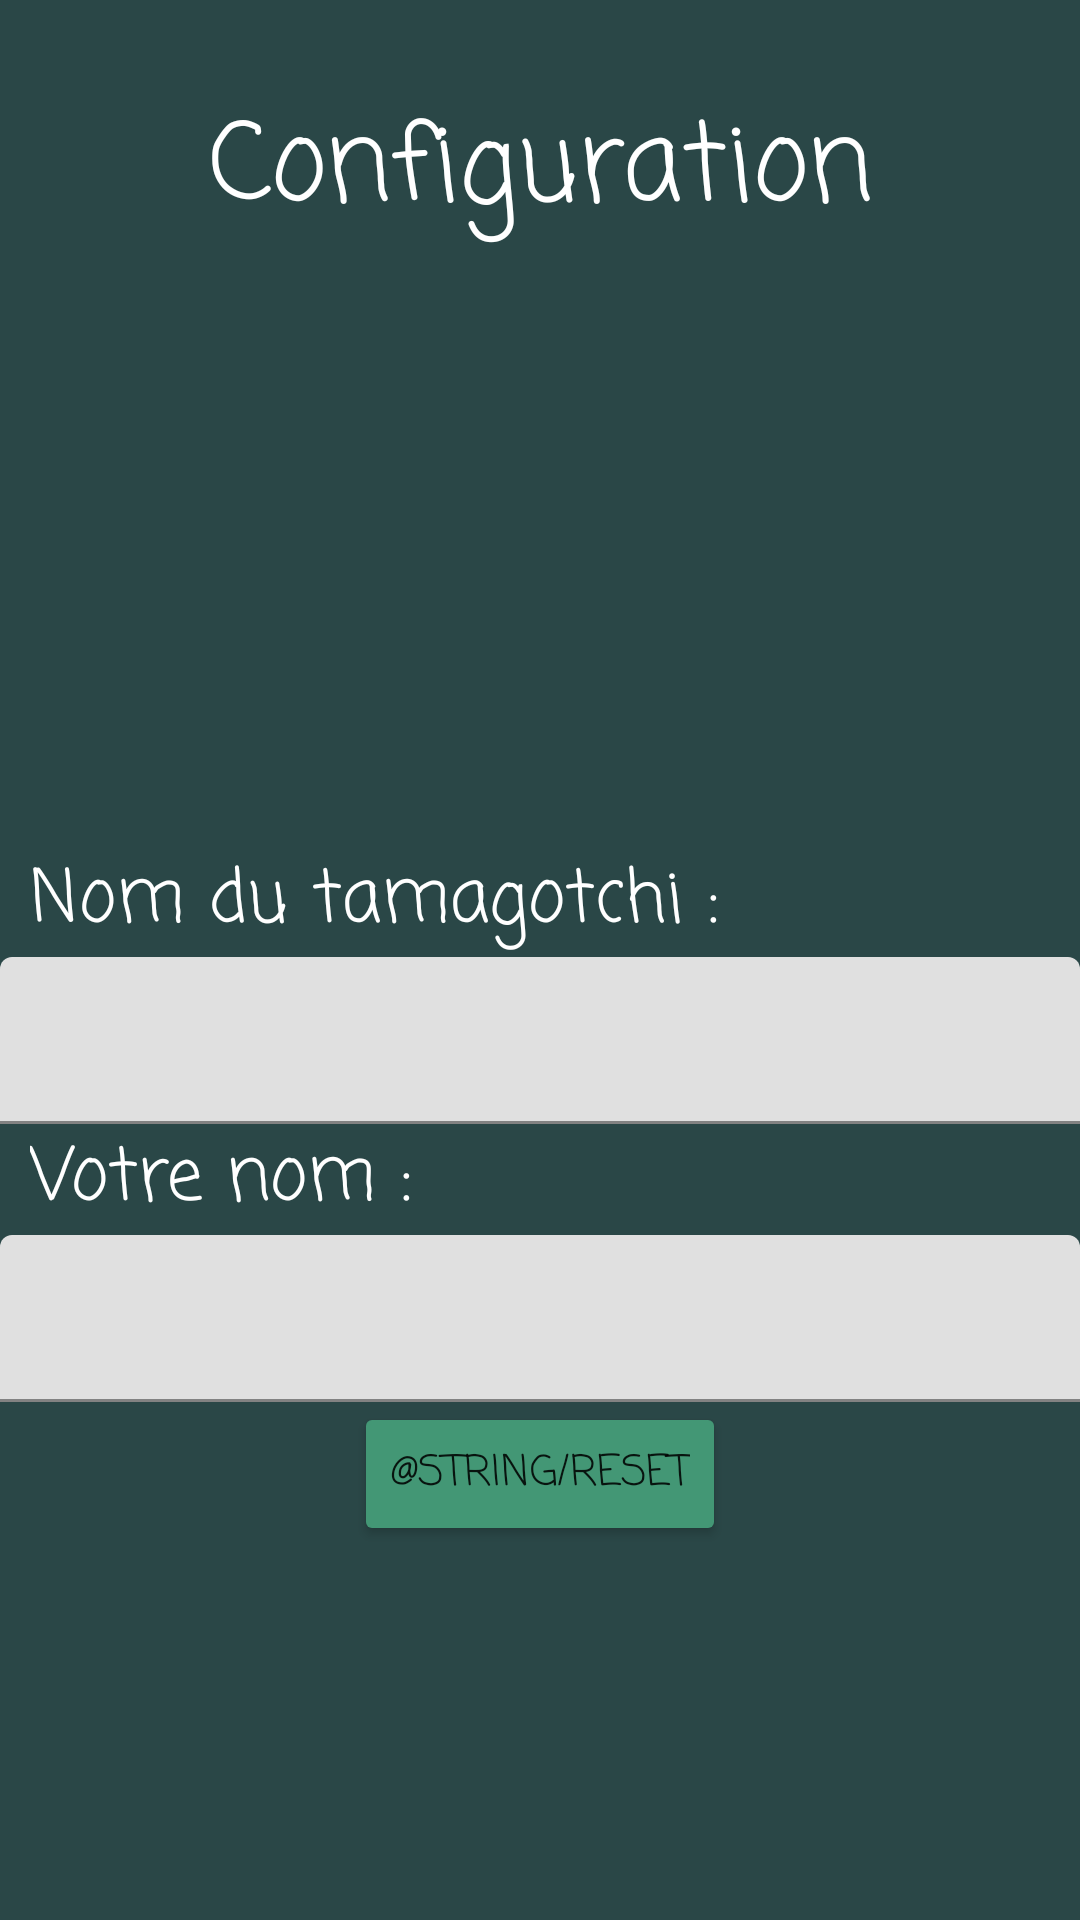

The Android layout XML behind this screen, and the referenced resources:
<!-- AndroidManifest.xml: application theme Theme.Tamagotchi -->
<!-- res/layout/layout_pnl3.xml -->
<?xml version="1.0" encoding="utf-8"?>
<LinearLayout xmlns:android="http://schemas.android.com/apk/res/android"
    xmlns:app="http://schemas.android.com/apk/res-auto"
    android:layout_width="match_parent"
    android:layout_height="match_parent"
    android:background="#2A4747"
    android:orientation="vertical">

    <Space
        android:layout_width="match_parent"
        android:layout_height="29dp" />

    <TextView
        android:id="@+id/Configuration"
        android:layout_width="match_parent"
        android:layout_height="wrap_content"
        android:layout_gravity="top"
        android:fontFamily="casual"
        android:gravity="center"
        android:text="@string/Config"
        android:textColor="#FFFFFF"
        android:textColorLink="#FFFFFF"
        android:textSize="36sp" />

    <Space
        android:layout_width="match_parent"
        android:layout_height="198dp" />

    <LinearLayout
        android:layout_width="match_parent"
        android:layout_height="wrap_content"
        android:orientation="vertical">

        <TextView
            android:id="@+id/Nom_tamagotchi"
            android:layout_width="359dp"
            android:layout_height="match_parent"
            android:layout_marginStart="10dp"
            android:layout_marginLeft="10dp"
            android:layout_marginEnd="5dp"
            android:layout_marginRight="5dp"
            android:layout_weight="1"
            android:fontFamily="casual"
            android:gravity="center_vertical"
            android:text="@string/NameTamagotchi"
            android:textColor="#FFFFFF"
            android:textSize="24sp" />

        <com.google.android.material.textfield.TextInputLayout
            android:layout_width="match_parent"
            android:layout_height="match_parent"
            android:layout_weight="1">

            <com.google.android.material.textfield.TextInputEditText
                android:id="@+id/inputTamagotchiName"
                android:layout_width="match_parent"
                android:layout_height="wrap_content" />
        </com.google.android.material.textfield.TextInputLayout>

    </LinearLayout>

    <LinearLayout
        android:layout_width="match_parent"
        android:layout_height="wrap_content"
        android:orientation="vertical">

        <TextView
            android:id="@+id/PlayerName"
            android:layout_width="309dp"
            android:layout_height="match_parent"
            android:layout_marginStart="10dp"
            android:layout_marginLeft="10dp"
            android:layout_marginTop="0dp"
            android:layout_weight="1"
            android:fontFamily="casual"
            android:gravity="center_vertical"
            android:text="@string/Name"
            android:textColor="#FFFFFF"
            android:textSize="24sp" />

        <com.google.android.material.textfield.TextInputLayout
            android:layout_width="match_parent"
            android:layout_height="match_parent"
            android:layout_weight="1">

            <com.google.android.material.textfield.TextInputEditText
                android:id="@+id/inputPlayerName"
                android:layout_width="match_parent"
                android:layout_height="wrap_content" />
        </com.google.android.material.textfield.TextInputLayout>

    </LinearLayout>

    <Button
        android:id="@+id/ResetButton"
        android:layout_width="wrap_content"
        android:layout_height="wrap_content"
        android:layout_gravity="center"
        android:fontFamily="casual"
        android:text="@string/Reset"
        app:backgroundTint="#439775" />

    <Space
        android:layout_width="match_parent"
        android:layout_height="126dp" />

    <Button
        android:id="@+id/btnGotoPnl1"
        android:layout_width="wrap_content"
        android:layout_height="wrap_content"
        android:layout_marginStart="30dp"
        android:layout_marginLeft="30dp"
        android:fontFamily="casual"
        android:text="@string/GoPnl2"
        app:backgroundTint="#4F517D"
        app:icon="@drawable/west_white_24dp" />

</LinearLayout>
<!-- resources referenced by this layout -->
<resources>
  <string name="Config">Configuration</string>
  <string name="GoPnl2">Game</string>
  <string name="Name">Votre nom :</string>
  <string name="NameTamagotchi">Nom du tamagotchi :</string>
  <style name="Theme.Tamagotchi" parent="Theme.MaterialComponents.DayNight.DarkActionBar">
          
          <item name="colorPrimary">@color/purple_500</item>
          <item name="colorPrimaryVariant">@color/purple_700</item>
          <item name="colorOnPrimary">@color/white</item>
          
          <item name="colorSecondary">@color/teal_200</item>
          <item name="colorSecondaryVariant">@color/teal_700</item>
          <item name="colorOnSecondary">@color/black</item>
          
          <item name="windowActionBar">false</item>
          <item name="windowNoTitle">true</item>
          <item name="android:windowFullscreen">true</item>
          
      </style>
  <!-- not gathered from this repository: default colours our renderer supplied (Android Studio template values) -->
  <color name="purple_500">#FF6200EE</color>
  <color name="purple_700">#FF3700B3</color>
  <color name="teal_200">#FF03DAC5</color>
  <color name="teal_700">#FF018786</color>
  <color name="black">#FF000000</color>
  <color name="white">#FFFFFFFF</color>
</resources>
